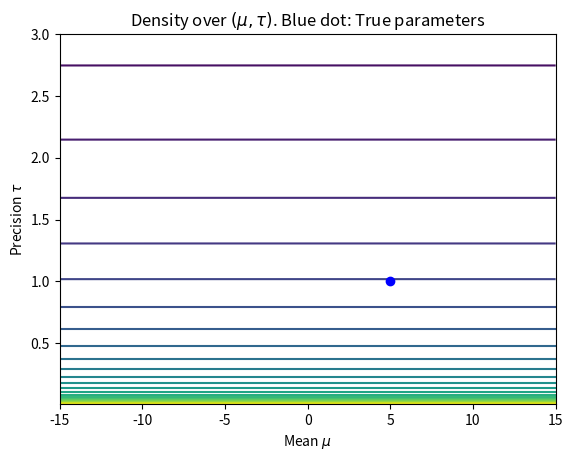
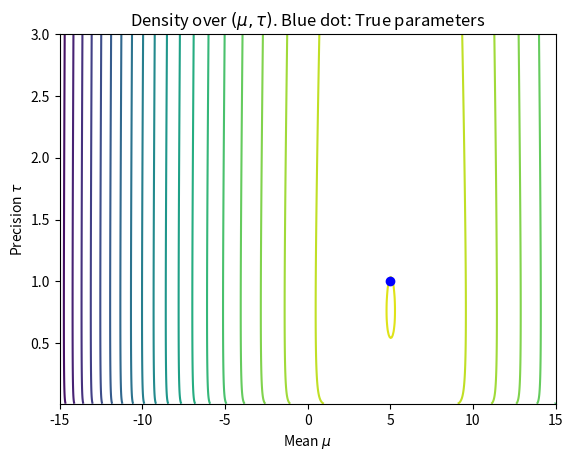

Source code (Python) for these figures, in order:
%pip install -q --no-deps numpy scipy matplotlib
%matplotlib inline
import numpy as np
from scipy import special, stats
import matplotlib.pyplot as plt

# Define priors
alpha_prior, beta_prior = 1E-2, 1E-2   # Parameters for the prior over gamma
mu_prior = 0 # A priori mean for mu. 
tau_prior = 1E-6  # A priori precision for mu

# Sample data
np.random.seed(123)
N = 100
correct_mean = 5
correct_precision = 1
x = np.random.normal(loc=correct_mean, scale=1./np.sqrt(correct_precision), size=N)

#@title
def plot_density(posterior_mean_mu, posterior_prec_mu,
                   posterior_alpha_gamma, posterior_beta_gamma,
                   correct_mean, correct_precision):
    mu_range = np.linspace(-15,15, 500).astype(np.float32)
    precision_range = np.linspace(1E-2, 3, 500).astype(np.float32)
    mu_mesh, precision_mesh = np.meshgrid(mu_range, precision_range)
    variational_log_pdf = \
        stats.norm.logpdf(mu_mesh, loc=posterior_mean_mu, scale=1. / np.sqrt(posterior_prec_mu)) + \
        stats.gamma.logpdf(x=precision_mesh,
                           a=posterior_alpha_gamma,
                           scale=1. / posterior_beta_gamma)
    plt.figure()
    plt.contour(mu_mesh, precision_mesh, variational_log_pdf, 25)
    plt.plot(correct_mean, correct_precision, "bo")
    plt.title('Density over $(\\mu, \\tau)$. Blue dot: True parameters')
    plt.xlabel("Mean $\\mu$")
    plt.ylabel("Precision $\\tau$")


#@title
def calculate_ELBO(data, tau, alpha, beta, nu_p, tau_p, alpha_p, beta_p):
    """
    Helper routine: Calculate ELBO. Data is the sampled x-values, anything without a _p relates to the prior,
    everything _with_ a _p relates to the variational posterior.
    Note that we have no nu without a _p; we are simplifying by forcing this to be zero a priori

    Note: This function obviously only works when the model is as in this code challenge,
    and is not a general solution.

    :param data: The sampled data
    :param tau: prior precision for mu, the mean for the data generation
    :param alpha: prior shape of dist for gamma, the precision  of the data generation
    :param beta: prior rate of dist for gamma, the precision  of the data generation
    :param nu_p: VB posterior mean for the distribution of mu - the mean of the data generation
    :param tau_p: VB posterior precision for the distribution of mu - the mean of the data generation
    :param alpha_p: VB posterior shape of dist for gamma, the precision  of the data generation
    :param beta_p: VB posterior shape of dist for gamma, the precision  of the data generation
    :return: the ELBO
    """

    # We calculate ELBO as E_q log p(x,z) - E_q log q(z)
    # log p(x,z) here is log p(mu) + log p(gamma) + \sum_i log p(x_i | mu, gamma)

    # E_q log p(mu)
    log_p = -.5 * np.log(2 * np.pi) + .5 * np.log(tau) - .5 * tau * (1 / tau_p + nu_p * nu_p)

    # E_q log p(gamma)
    log_p = log_p + alpha * np.log(beta) + \
            (alpha - 1) * (special.digamma(alpha_p) - np.log(beta_p)) - beta * alpha_p / beta_p

    # E_q log p(x_i|mu, gamma)
    for xi in data:
        log_p += -.5 * np.log(2 * np.pi) \
                 + .5 * (special.digamma(alpha_p) - np.log(beta_p)) \
                 - .5 * alpha_p / beta_p * (xi * xi - 2 * xi * nu_p + 1 / tau_p + nu_p * nu_p)

    # Entropy of mu (Gaussian)
    entropy = .5 * np.log(2 * np.pi * np.exp(1) / tau_p)
    entropy += alpha_p - np.log(beta_p) + special.gammaln(alpha_p) \
               + (1 - alpha_p) * special.digamma(alpha_p)

    return log_p + entropy


# Initialization
alpha_q = alpha_prior
beta_q = beta_prior
nu_q = mu_prior
tau_q = tau_prior
previous_elbo = -np.inf

# Start iterating
print("\n" + 100 * "=" + "\n   VB iterations:\n" + 100 * "=")
for iteration in range(1000):
    # Update gamma distribution: q(\gamma)=Gamma(\alpha_q,\beta_q)
    alpha_q = alpha_prior + .5 * N 
    beta_q = beta_prior + .5 * np.sum(x * x) - nu_q * np.sum(x) + .5 * N * (1. / tau_q + nu_q * nu_q)

    # Update Gaussian distribution: q(\mu)=N(\nu_q,\tau_q^{-1})
    expected_gamma = alpha_q / beta_q
    tau_q = tau_prior + N * expected_gamma
    nu_q = expected_gamma * np.sum(x) / tau_q
    
    # Calculate Lower-bound
    current_elbo = calculate_ELBO(data=x, tau=tau_prior, alpha=alpha_prior, beta=beta_prior,
                                    nu_p=nu_q, tau_p=tau_q, alpha_p=alpha_q, beta_p=beta_q)
    
    print("{:2d}:  ELBO: {:12.7f}, alpha_q: {:6.3f}, beta_q: {:12.3f}, nu_q: {:6.3f}, tau_q: {:6.3f}".format(
        iteration + 1,  current_elbo, alpha_q, beta_q, nu_q, tau_q))

    # ELBO should always increase. Check, but be a bit lenient to avoid crash due to numerical instability
    if current_elbo < previous_elbo - 1E-6:
        raise ValueError("ELBO is decreasing. Something is wrong! Goodbye...")
    
    if iteration > 0 and np.abs((current_elbo - previous_elbo) / previous_elbo) < 1E-20:
        # Very little improvement. We are done.
        break
    
    # If we didn't break we need to run again. Update the value for "previous"
    previous_elbo = current_elbo
    

print("\n" + 100 * "=" + "\n   Result:\n" + 100 * "=")
print("E[mu] = {:5.3f} with data average {:5.3f} and prior mean {:5.3f}.".format(nu_q, np.mean(x), 0.))
print("E[gamma] = {:5.3f} with inverse of data covariance {:5.3f} and prior {:5.3f}.".format(
    alpha_q / beta_q, 1. / np.cov(x), alpha_prior / beta_prior))

plot_density(mu_prior, tau_prior, alpha_prior, beta_prior, correct_mean, correct_precision)
plt.show()

plot_density(nu_q, tau_q, alpha_q, beta_q, correct_mean, correct_precision)
plt.show()